Run: headless pygame with SDL's dummy video driver; simulated clock (each Clock.tick advances the game by its frame time, no real sleeping); random seed 0; keys injected as events and as key.get_pressed() state; mouse plan: one left click at the window centre at the start of phase 2, then a move to the lower-right quarter at the start of phase 3.
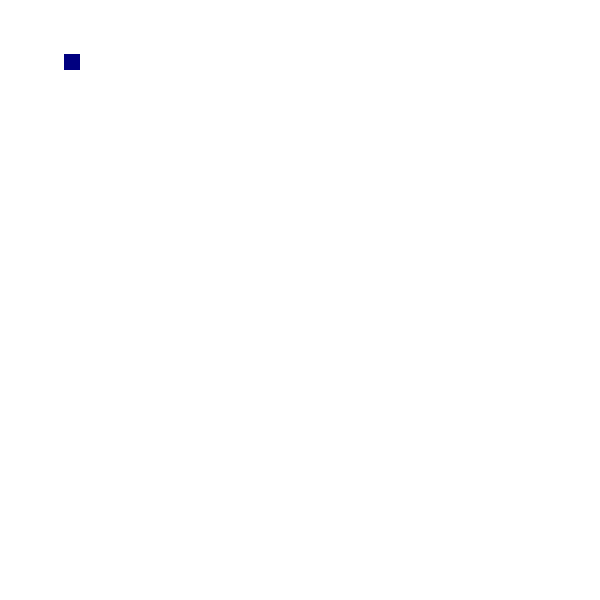
Frame 1 of 4 · flips 1–60 · no input
Frame 2 of 4 · flips 61–180 · clicked the window centre · tapped SPACE, RETURN · held RIGHT (→), D · screen unchanged from frame 1, image omitted
Frame 3 of 4 · flips 181–300 · moved the mouse to the lower-right quarter · held DOWN (↓), S · screen unchanged from frame 2, image omitted
Frame 4 of 4 · flips 301–420 · held LEFT (←), A, UP (↑), W · screen unchanged from frame 3, image omitted

The pygame program that drew these frames:

import pygame

pygame.init()
screen = pygame.display.set_mode((600, 600))
pygame.display.set_caption("Di chuyển hình chữ nhật")

clock = pygame.time.Clock()

class Player(object):

    def __init__(self):
        self.rect = pygame.rect.Rect((64, 54, 16, 16))
        self.dragging = False # Biến để kiểm tra xem có đang kéo hình chữ nhật hay không
        self.offset = (0, 0) # Biến để lưu khoảng cách giữa con trỏ chuột và góc trên bên trái của hình chữ nhật

    def handle_events(self):
        for event in pygame.event.get():
            if event.type == pygame.QUIT:
                return False
            elif event.type == pygame.MOUSEBUTTONDOWN:
                if event.button == 1: # Nếu nhấn chuột trái
                    if self.rect.collidepoint(event.pos): # Nếu con trỏ chuột nằm trong hình chữ nhật
                        self.dragging = True # Thiết lập dragging là True
                        mouse_x, mouse_y = event.pos # Lấy vị trí của con trỏ chuột
                        self.offset = (self.rect.x - mouse_x, self.rect.y - mouse_y) # Tính toán offset
            elif event.type == pygame.MOUSEBUTTONUP:
                if event.button == 1: # Nếu thả chuột trái
                    self.dragging = False # Thiết lập dragging là False
            elif event.type == pygame.MOUSEMOTION:
                if self.dragging: # Nếu đang kéo hình chữ nhật
                    mouse_x, mouse_y = event.pos # Lấy vị trí của con trỏ chuột
                    self.rect.x = mouse_x + self.offset[0] # Cập nhật vị trí x của hình chữ nhật bằng cách cộng offset với vị trí x của chuột
                    self.rect.y = mouse_y + self.offset[1] # Cập nhật vị trí y của hình chữ nhật bằng cách cộng offset với vị trí y của chuột
        return True

    def draw(self, surface):
        pygame.draw.rect(surface, (0, 0, 128), self.rect)

player = Player()
running = True
while running:
    running = player.handle_events()
    screen.fill((255, 255, 255))
    player.draw(screen)
    pygame.display.update()
    clock.tick(40)
